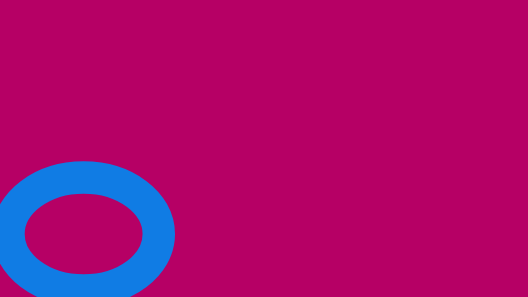
t = 0.00 s
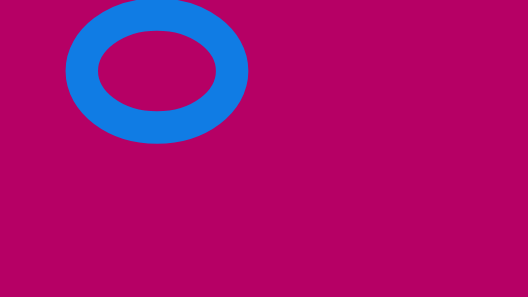
t = 0.94 s
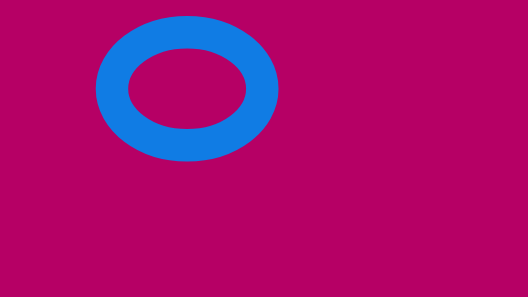
t = 1.90 s
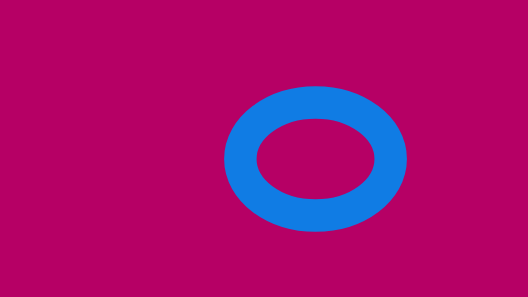
t = 2.87 s
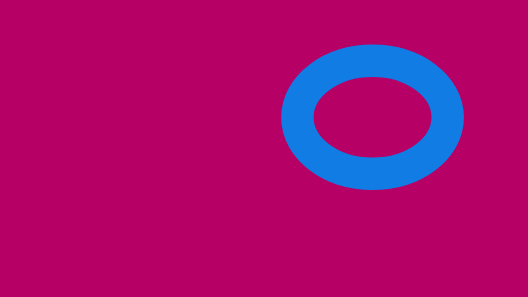
t = 4.12 s
t = 5.00 s: frame unchanged from t = 0.00 s, image omitted

The animated SVG that drew these frames (rendered in a browser with its animation timeline set to each time). Animation: 3 SMIL elements (animate=1,animateMotion=1,animateTransform=1); one cycle of 5.00 s, repeats indefinitely.

<svg xmlns="http://www.w3.org/2000/svg" xmlns:xlink="http://www.w3.org/1999/xlink" preserveAspectRatio="xMidYMid meet" width="1920" height="1080" viewBox="0 0 1920 1080" style="width:100%;height:100%"><defs><animateMotion repeatCount="indefinite" dur="5s" begin="0s" xlink:href="#_R_G_L_0_G" fill="freeze" keyTimes="0;0.25;0.5083333;0.7666667;0.9916667;1" path="M304.06 851.17 C321.32,786.17 459.85,252.56 596.08,252.39 C706.43,252.24 939.5,850.85 953.12,851.17 C966.91,851.5 1209.62,422.4 1337.47,424.43 C1476.32,426.64 1640.91,827.98 1653.15,861.37 C1653.15,861.37 1653.15,861.37 1653.15,861.37 " keyPoints="0;0.27;0.55;0.78;1;1" keySplines="0 0 0.203 1;0.798 0 1 1;0 0 0.208 1;0.821 0 1 1;0 0 0 0" calcMode="spline"/><animateTransform repeatCount="indefinite" dur="5s" begin="0s" xlink:href="#_R_G_L_0_G" fill="freeze" attributeName="transform" from="469.042 -134.462" to="469.042 -134.462" type="translate" additive="sum" keyTimes="0;1" values="469.042 -134.462;469.042 -134.462" keySplines="0 0 1 1" calcMode="spline"/><animate attributeType="XML" attributeName="opacity" dur="5s" from="0" to="1" xlink:href="#time_group"/></defs><g id="_R_G"><g id="_R_G_L_1_G" transform=" translate(960, 540) translate(0, 0)"><path id="_R_G_L_1_G_D_0_P_0" fill="#b60065" fill-opacity="1" fill-rule="nonzero" d=" M1456.89 -631.1 C1456.89,-631.1 1456.89,711.94 1456.89,711.94 C1456.89,711.94 -1110.22,711.94 -1110.22,711.94 C-1110.22,711.94 -1110.22,-631.1 -1110.22,-631.1 C-1110.22,-631.1 1456.89,-631.1 1456.89,-631.1z "/><path id="_R_G_L_1_G_D_1_P_0" stroke="#107ce4" stroke-linecap="round" stroke-linejoin="round" fill="none" stroke-width="118" stroke-opacity="1" d=" M1456.89 -631.1 C1456.89,-631.1 1456.89,711.94 1456.89,711.94 C1456.89,711.94 -1110.22,711.94 -1110.22,711.94 C-1110.22,711.94 -1110.22,-631.1 -1110.22,-631.1 C-1110.22,-631.1 1456.89,-631.1 1456.89,-631.1z "/></g><g id="_R_G_L_0_G"><path id="_R_G_L_0_G_D_0_P_0" stroke="#107ce4" stroke-linecap="round" stroke-linejoin="round" fill="none" stroke-width="118" stroke-opacity="1" d=" M-469.04 -71.04 C-318.17,-71.04 -195.68,21.04 -195.68,134.46 C-195.68,247.88 -318.17,339.97 -469.04,339.97 C-619.91,339.97 -742.4,247.88 -742.4,134.46 C-742.4,21.04 -619.91,-71.04 -469.04,-71.04z "/></g></g><g id="time_group"/></svg>